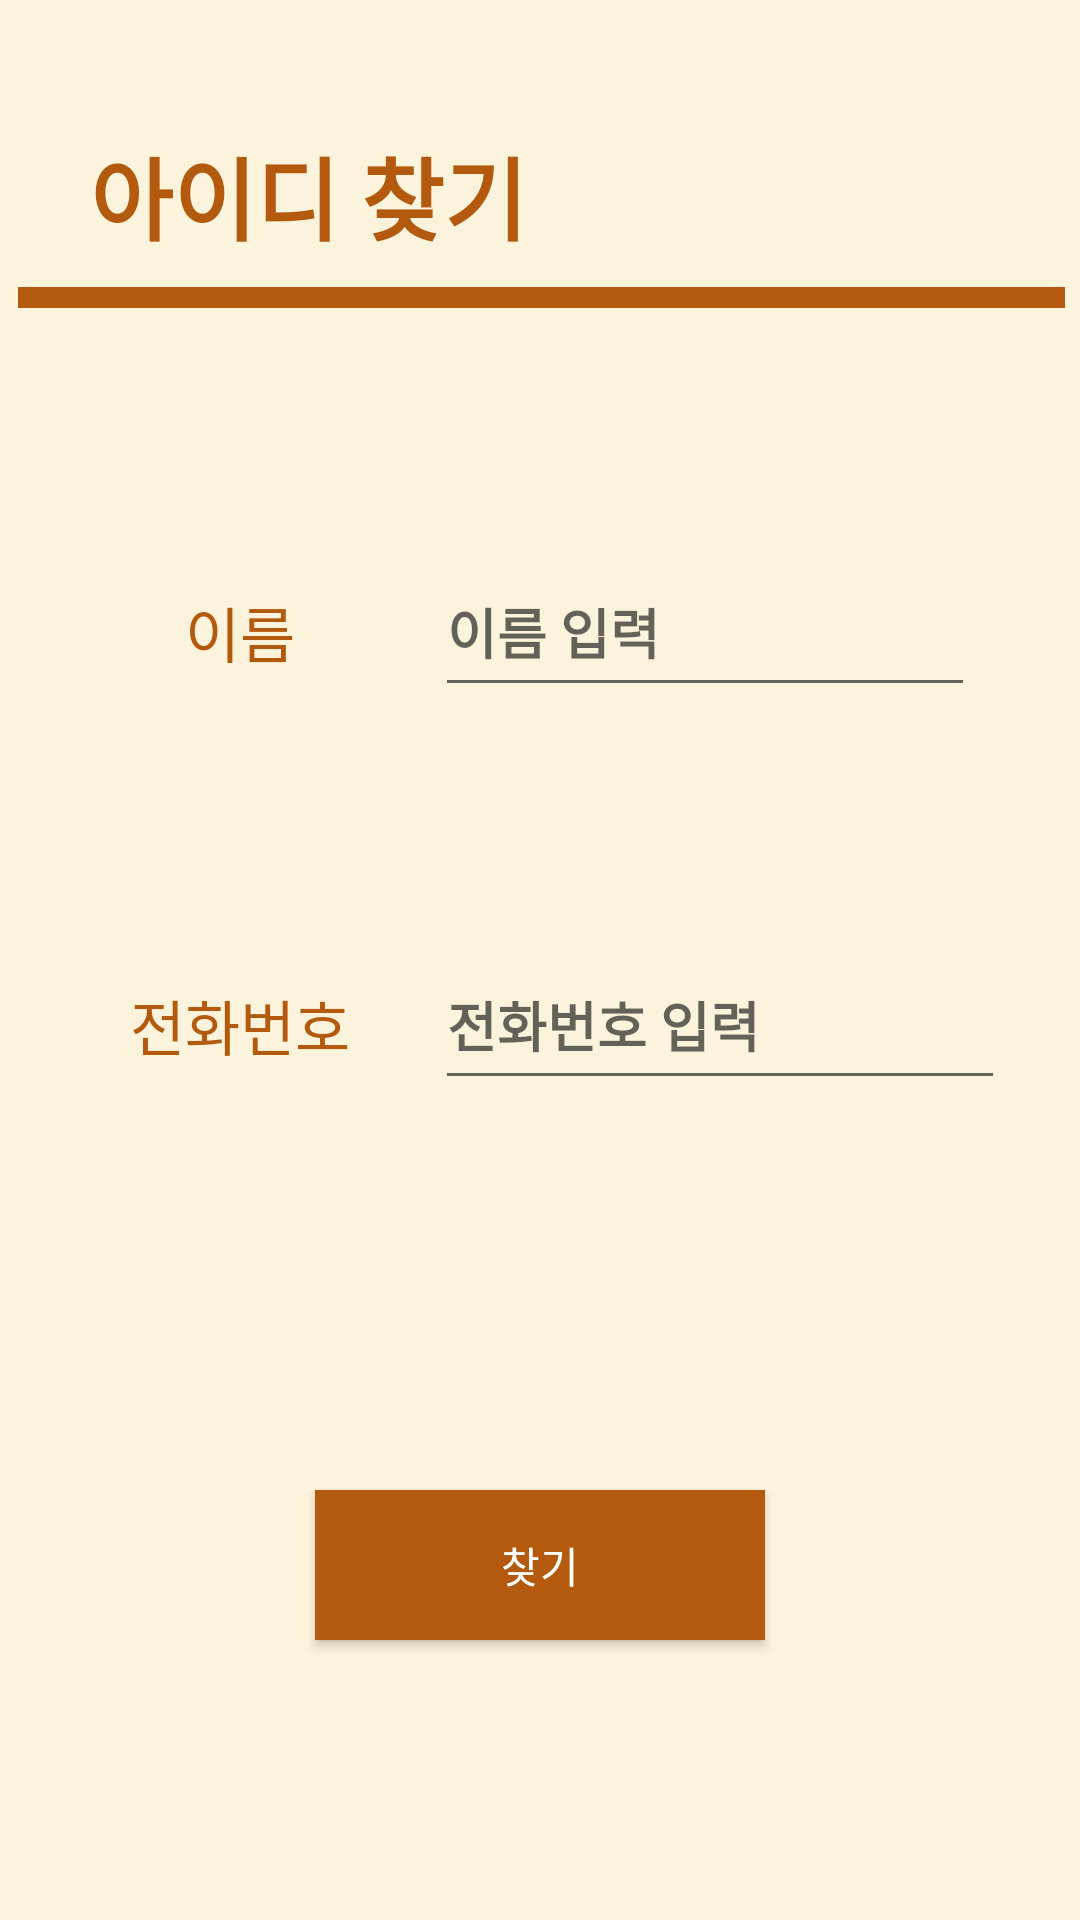

Write the Android layout XML for this screen, with the resource values it uses.
<!-- AndroidManifest.xml: application theme Theme.DGAJ -->
<!-- res/layout/activity_find_id.xml -->
<?xml version="1.0" encoding="utf-8"?>
<androidx.constraintlayout.widget.ConstraintLayout xmlns:android="http://schemas.android.com/apk/res/android"
    xmlns:app="http://schemas.android.com/apk/res-auto"
    android:id="@+id/find_id"
    xmlns:tools="http://schemas.android.com/tools"
    android:layout_width="match_parent"
    android:layout_height="match_parent"
    android:background="#FBF3DB">

    <LinearLayout
        android:layout_width="match_parent"
        android:layout_height="match_parent"
        android:padding="5dp"
        android:orientation="vertical">

        <TextView
            android:id="@+id/tv_title"
            android:layout_width="wrap_content"
            android:layout_height="wrap_content"
            android:layout_marginStart="25dp"
            android:layout_marginTop="38dp"
            android:layout_marginBottom="9dp"
            android:text="아이디 찾기"
            android:fontFamily="@font/neo"
            android:textColor="#B35A0E"
            android:textSize="30sp"
            android:textStyle="bold" />

        <TextView
            android:layout_width="409dp"
            android:layout_height="7dp"
            android:layout_marginStart="1dp"
            android:layout_marginEnd="1dp"
            android:layout_marginBottom="2dp"
            android:background="#B35A0E"
            tools:ignore="MissingConstraints" />

        <LinearLayout
            android:layout_width="match_parent"
            android:layout_height="wrap_content"
            android:layout_marginTop="60dp"
            android:padding="5dp"
            android:orientation="vertical">

            <LinearLayout
                android:layout_width="match_parent"
                android:layout_height="wrap_content"
                android:orientation="horizontal"
                android:padding="5dp">

                <TextView
                    android:id="@+id/tv_name"
                    android:layout_width="130dp"
                    android:layout_height="wrap_content"
                    android:gravity="center|top"
                    android:text="이름"
                    android:fontFamily="@font/neo"
                    android:textColor="#B35A0E"
                    android:textSize="20sp" />

                <com.google.android.material.textfield.TextInputLayout
                    android:layout_width="wrap_content"
                    android:layout_height="wrap_content">

                    <EditText
                        android:id="@+id/et_name"
                        android:layout_width="180dp"
                        android:layout_height="50dp"
                        android:ems="10"
                        android:fontFamily="@font/neo"
                        android:hint="이름 입력"
                        android:inputType="text"
                        android:textColorHint="#B17039"
                        android:textStyle="bold" />

                </com.google.android.material.textfield.TextInputLayout>



            </LinearLayout>

            <LinearLayout
                android:layout_width="match_parent"
                android:layout_height="wrap_content"
                android:padding="5dp"
                android:layout_marginTop="60dp"
                android:orientation="horizontal">

                <TextView
                    android:id="@+id/tv_tel"
                    android:layout_width="130dp"
                    android:layout_height="wrap_content"
                    android:gravity="center"
                    android:text="전화번호"
                    android:fontFamily="@font/neo"
                    android:textColor="#B35A0E"
                    android:textSize="20sp" />

                <com.google.android.material.textfield.TextInputLayout
                    android:layout_width="wrap_content"
                    android:layout_height="wrap_content">

                    <EditText
                        android:id="@+id/et_tel"
                        android:layout_width="190dp"
                        android:layout_height="50dp"
                        android:ems="10"
                        android:fontFamily="@font/neo"
                        android:hint="전화번호 입력"
                        android:inputType="text"
                        android:textColorHint="#B17039"
                        android:textStyle="bold"
                        tools:ignore="MissingConstraints" />
                </com.google.android.material.textfield.TextInputLayout>

            </LinearLayout>

            <LinearLayout
                android:layout_width="match_parent"
                android:layout_height="wrap_content"
                android:padding="5dp"
                android:layout_marginTop="60dp"
                android:orientation="horizontal"/>
        </LinearLayout>

        <Button
            android:id="@+id/btn_find"
            android:layout_width="150dp"
            android:layout_height="50dp"
            android:layout_gravity="center"
            android:layout_marginTop="50dp"
            android:background="#B35A0E"
            android:text="찾기"
            android:fontFamily="@font/neo"
            android:textColor="#FFFFFF" />
    </LinearLayout>


</androidx.constraintlayout.widget.ConstraintLayout>
<!-- resources referenced by this layout -->
<resources>
  <style name="Theme.DGAJ" parent="Base.Theme.DGAJ" />
  <style name="Base.Theme.DGAJ" parent="Theme.AppCompat.Light.NoActionBar">
          
          
      </style>
</resources>
